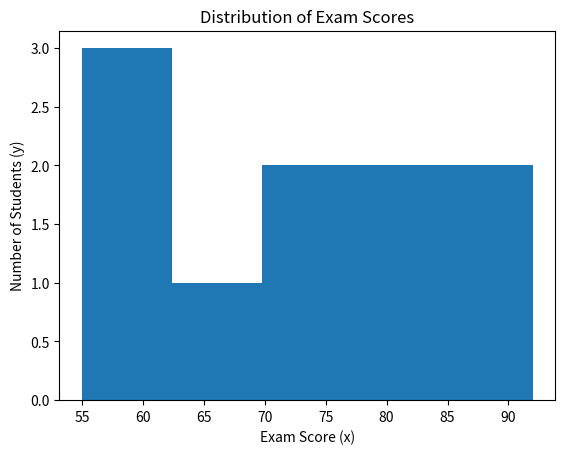
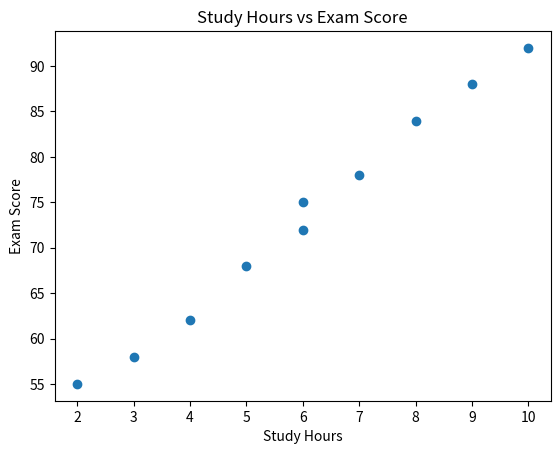
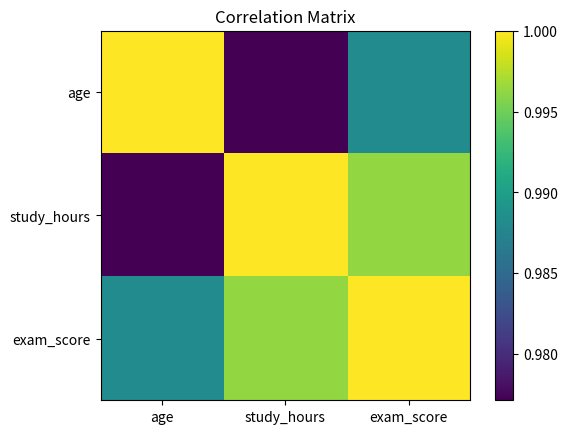
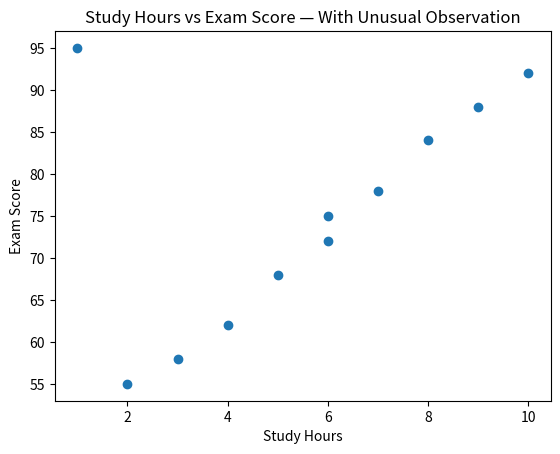

Reproduce these figures in Python, in order.
import pandas as pd
import matplotlib.pyplot as plt

# 1. data creation
data = {
    "age":         [18, 21, 25, 30, 35, 40, 45, 50, 55, 60],
    "study_hours": [2, 3, 4, 5, 6, 7, 6, 8, 9, 10],
    "exam_score":  [55, 58, 62, 68, 72, 78, 75, 84, 88, 92]
}


# convert to dataframe and shorten it
df = pd.DataFrame(data)


# 2. data inspection

# display the dataset
print("Original dataset")
print(df)
print("end")

# display the first five rows
print("\nFirst five rows")
print(df.head())
print("\nend")


# info about the dataframe itself
print("\ninfo")
print(df.info())
print("end")


# columns
print("\ndescription")
print(df.describe())
print("end")


# 3. histogram
# select exam_score, create histogram into approx 5 groups/bin
plt.hist(df["exam_score"], bins=5)

plt.xlabel("Exam Score (x)")
plt.ylabel("Number of Students (y)")
plt.title("Distribution of Exam Scores")

plt.show()

# scatter plot
# two pieces of data, first is x asis, second is y
plt.scatter(df["study_hours"], df["exam_score"])

plt.xlabel("Study Hours")
plt.ylabel("Exam Score")
plt.title("Study Hours vs Exam Score")

plt.show()

# correlation
# if close to 1, strong postiive relationship
# close to -1, strong negative relationship
# 0 means little or no relationship
correlation = df.corr()

print("\nCorrelation Matrix")
print(correlation)


# visualize the correlation matrix
plt.imshow(correlation)

plt.colorbar()

plt.xticks(
    # range(3)
    range(len(correlation.columns)),
    correlation.columns
)

plt.yticks(
    range(len(correlation.columns)),
    correlation.columns
)

plt.title("Correlation Matrix")

plt.show()


# put outlier IMPORTANT need to understand
# initial 10 rows
# next index is 10 as its 0, 1, 2 ... 9
df.loc[len(df)] = [100, 1, 95] # df.loc[10] = [100,1, 95]
# means 
# age = 100
# study_hours = 1
# exam_score = 95

print("\nDataset After Adding Unusual Observation")
print(df)


# Plot the data again
plt.scatter(df["study_hours"], df["exam_score"])

plt.xlabel("Study Hours")
plt.ylabel("Exam Score")
plt.title("Study Hours vs Exam Score — With Unusual Observation")

plt.show()

# what if there is missing data
df.loc[3, "exam_score"] = None

print("\nDataset After Introducing Missing Value")
print(df)


# Check for missing values
print("\nMissing Values")
print(df.isnull().sum())

# summary
print("\nFinal Dataset Information")
df.info()


print("\nFinal Statistical Summary")
print(df.describe())

"""
LAB 3 SUMMARY

Exploratory Data Analysis (EDA) is the process of inspecting,
understanding, and visualizing a dataset before building
a Machine Learning model.

Key concepts:

EDA            -> Exploratory Data Analysis
histogram      -> shows the distribution of numerical data
scatter plot   -> shows the relationship between two variables
correlation    -> measures how strongly two numerical variables are related
outlier        -> an unusual observation compared to the rest
isnull()       -> finds missing values
corr()         -> calculates correlations between numerical columns
describe()     -> provides numerical summary statistics
info()         -> provides a quick overview of the dataset

In this lab, we use:

age            -> student's age
study_hours    -> number of hours studied
exam_score     -> student's exam score

Most importantly for Machine Learning:

Before training a model, we need to understand the data.

We need to know:

- What does the dataset look like?
- How are the numerical values distributed?
- Are there relationships between variables?
- Are there unusual observations or outliers?
- Are there missing values?
- Are there patterns that might affect the model?

Visualization helps us see patterns that may not be obvious
when looking at raw data.

An important concept is:

Correlation does NOT automatically mean causation.

An unusual observation should also not automatically be removed.

We should investigate whether an outlier is:

- A legitimate observation
- A data-entry error
- A measurement error
- A special case

Missing data must also be identified and handled appropriately
before using the dataset for Machine Learning.

This EDA process becomes especially important later in
ML Security, where unusual data, anomalies, distribution
changes, and potentially manipulated data may need to be detected.
"""
